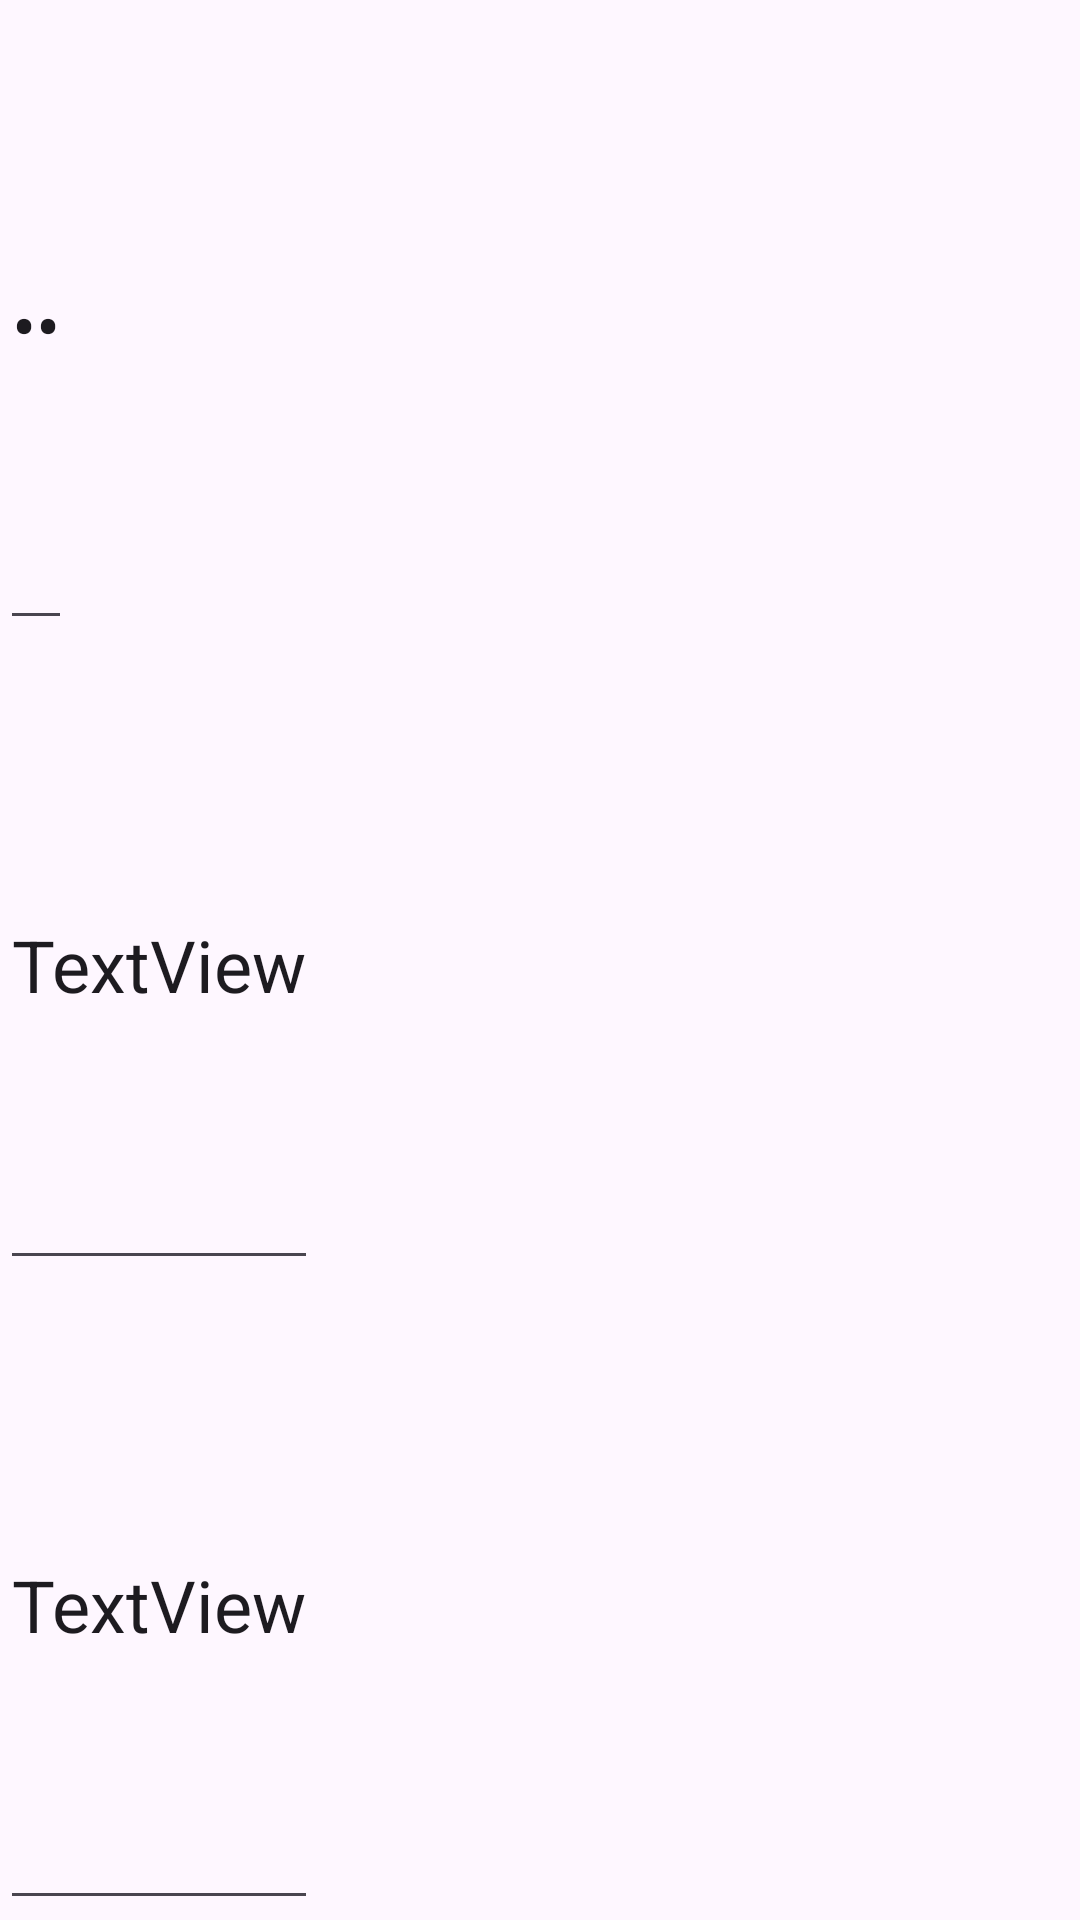

Reconstruct the res/layout file that produces this screen, plus the resources it refers to.
<!-- AndroidManifest.xml: application theme Theme.WebstartDroid -->
<!-- res/layout/activity_demo_layout.xml -->
<?xml version="1.0" encoding="utf-8"?>
<LinearLayout xmlns:android="http://schemas.android.com/apk/res/android"
    xmlns:app="http://schemas.android.com/apk/res-auto"
    xmlns:tools="http://schemas.android.com/tools"
    android:id="@+id/main"
    android:layout_width="match_parent"
    android:layout_height="match_parent"
    android:orientation="vertical"
    tools:context=".DemoLayout">


    <EditText
        android:id="@+id/textView1"
        android:inputType="textPassword"
        android:layout_width="wrap_content"
        android:layout_height="wrap_content"
        android:layout_weight="1"
        android:textSize="24sp"
        android:text="TV" />


    <EditText
        android:id="@+id/textView2"
        android:inputType="numberDecimal"
        android:layout_width="wrap_content"
        android:layout_height="wrap_content"
        android:layout_weight="1"
        android:textSize="24sp"
        android:text="TextView" />

    <EditText
        android:id="@+id/textView3"
        android:inputType="date"
        android:layout_width="wrap_content"
        android:layout_height="wrap_content"
        android:layout_weight="1"
        android:textSize="24sp"
        android:text="TextView" />
</LinearLayout>
<!-- resources referenced by this layout -->
<resources>
  <style name="Theme.WebstartDroid" parent="Base.Theme.WebstartDroid">
          <item name="android:textColor">@color/another</item>
          <item name="android:textSize">24sp</item>
      </style>
  <style name="Base.Theme.WebstartDroid" parent="Theme.Material3.DayNight">
          
          
      </style>
  <color name="another">#9C27B0</color>
</resources>
